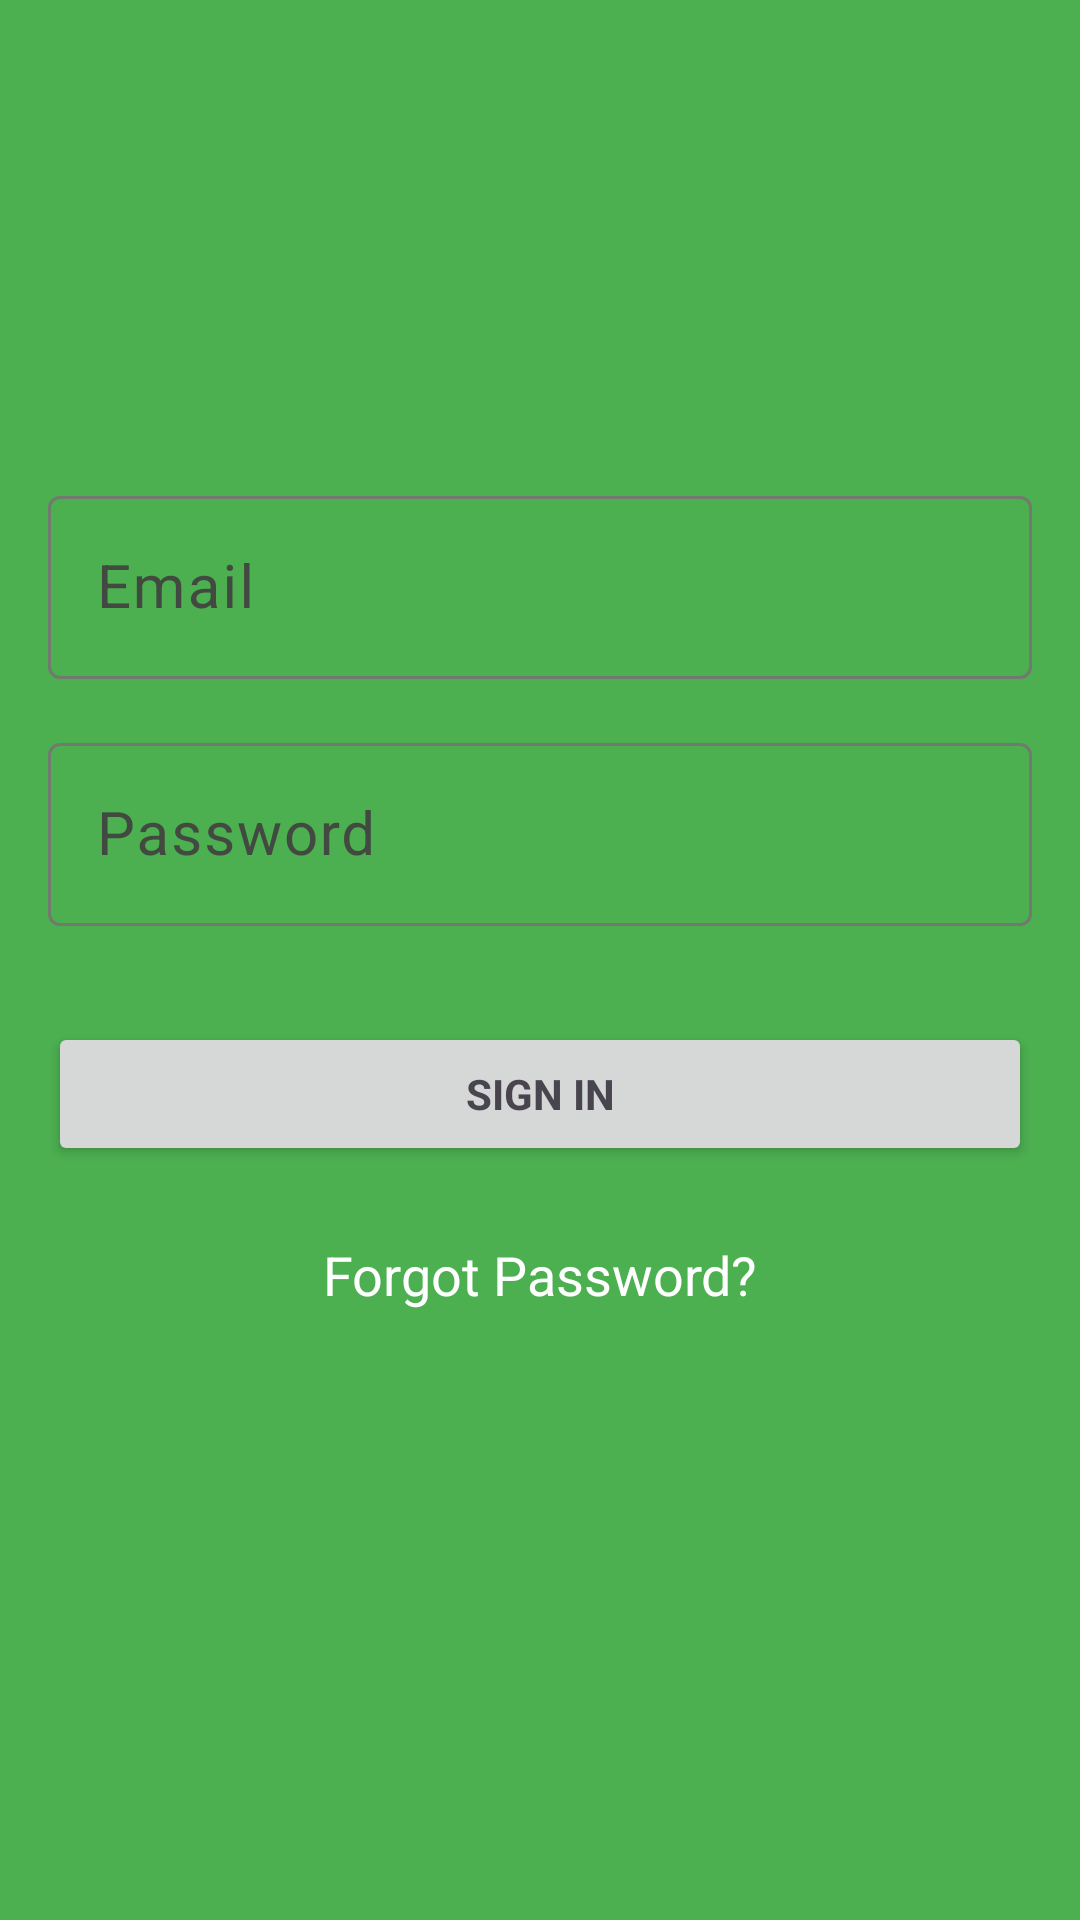

Produce the Android XML layout that renders to this screen, including the resource entries it uses.
<!-- AndroidManifest.xml: application theme AppTheme -->
<!-- res/layout/fragment_login.xml -->
<ScrollView xmlns:android="http://schemas.android.com/apk/res/android"
    android:id="@+id/login_form"
    android:layout_width="match_parent"
    android:layout_height="match_parent"
    android:background="@color/primary">


    <LinearLayout
        android:id="@+id/email_login_form"
        android:layout_width="match_parent"
        android:layout_height="wrap_content"
        android:gravity="center_horizontal"
        android:orientation="vertical"
        android:paddingBottom="@dimen/activity_vertical_margin"
        android:paddingLeft="@dimen/activity_horizontal_margin"
        android:paddingRight="@dimen/activity_horizontal_margin"
        android:paddingTop="@dimen/login_top_margin">


        <TextView
            android:src="@mipmap/ic_launcher"
            android:layout_width="wrap_content"
            android:layout_height="72dp"
            android:layout_marginBottom="24dp"
            android:layout_gravity="center_horizontal" />

        <com.google.android.material.textfield.TextInputLayout
            android:layout_width="match_parent"
            android:layout_height="wrap_content"
            android:textColor="@color/md_white"
            android:layout_marginTop="8dp"
            android:layout_marginBottom="8dp"
            android:theme="@style/TextLabel">

            <EditText
                android:id="@+id/email"
                android:layout_width="match_parent"
                android:layout_height="wrap_content"
                android:hint="@string/prompt_email"
                android:imeActionLabel="@string/action_sign_in_short"
                android:imeOptions="actionUnspecified"
                android:inputType="textEmailAddress"
                android:textColor="@color/md_white"
                android:maxLines="1"
                />

        </com.google.android.material.textfield.TextInputLayout>

        <com.google.android.material.textfield.TextInputLayout
            android:layout_width="match_parent"
            android:layout_height="wrap_content"
            android:textColor="@color/md_white"
            android:layout_marginTop="8dp"
            android:layout_marginBottom="8dp"
            android:theme="@style/TextLabel">

            <EditText
                android:id="@+id/password"
                android:layout_width="match_parent"
                android:layout_height="wrap_content"
                android:hint="@string/prompt_password"
                android:imeActionLabel="@string/action_sign_in_short"
                android:imeOptions="actionUnspecified"
                android:inputType="textPassword"
                android:textColor="@color/md_white"
                android:maxLines="1"
                />

        </com.google.android.material.textfield.TextInputLayout>

        <Button
            android:id="@+id/email_sign_in_button"
            style="?android:textAppearanceSmall"
            android:layout_width="match_parent"
            android:layout_height="wrap_content"
            android:layout_marginTop="24dp"
            android:layout_marginBottom="24dp"
            android:text="@string/action_sign_in"
            android:textStyle="bold" />


        <TextView android:id="@+id/link_signup"
            android:layout_width="fill_parent"
            android:layout_height="wrap_content"
            android:layout_marginBottom="24dp"
            android:text="@string/forgot_password"
            android:gravity="center"
            android:textColor="@color/md_white"
            android:textSize="@dimen/create_account_text_size"/>

    </LinearLayout>
</ScrollView>
<!-- resources referenced by this layout -->
<resources>
  <color name="md_white">#ffffff</color>
  <color name="primary">#4CAF50</color>
  <dimen name="activity_horizontal_margin">16dp</dimen>
  <dimen name="activity_vertical_margin">16dp</dimen>
  <dimen name="create_account_text_size">18sp</dimen>
  <dimen name="login_top_margin">56dp</dimen>
  <string name="action_sign_in">Sign in </string>
  <string name="action_sign_in_short">Sign in</string>
  <string name="forgot_password">Forgot Password?</string>
  <string name="prompt_email">Email</string>
  <string name="prompt_password">Password </string>
  <style name="TextLabel" parent="TextAppearance.AppCompat">
          
          <item name="android:textColorHint">@android:color/white</item>
          <item name="android:textSize">20sp</item>
          
          <item name="colorAccent">@android:color/white</item>
          <item name="colorControlNormal">@android:color/white</item>
          <item name="colorControlActivated">@android:color/white</item>
      </style>
  <color name="md_theme_light_primary">#006E1C</color>
  <color name="md_theme_light_onPrimary">#FFFFFF</color>
  <color name="md_theme_light_primaryContainer">#94F990</color>
  <color name="md_theme_light_onPrimaryContainer">#002204</color>
  <color name="md_theme_light_secondary">#52634F</color>
  <color name="md_theme_light_onSecondary">#FFFFFF</color>
  <color name="md_theme_light_secondaryContainer">#D5E8CF</color>
  <color name="md_theme_light_onSecondaryContainer">#111F0F</color>
  <color name="md_theme_light_tertiary">#38656A</color>
  <color name="md_theme_light_onTertiary">#FFFFFF</color>
  <color name="md_theme_light_tertiaryContainer">#BCEBF0</color>
  <color name="md_theme_light_onTertiaryContainer">#002023</color>
  <color name="md_theme_light_error">#BA1A1A</color>
  <color name="md_theme_light_errorContainer">#FFDAD6</color>
  <color name="md_theme_light_onError">#FFFFFF</color>
  <color name="md_theme_light_onErrorContainer">#410002</color>
  <color name="md_theme_light_background">#FCFDF6</color>
  <color name="md_theme_light_onBackground">#1A1C19</color>
  <color name="md_theme_light_surface">#FCFDF6</color>
  <color name="md_theme_light_onSurface">#1A1C19</color>
  <color name="md_theme_light_surfaceVariant">#DEE5D8</color>
  <color name="md_theme_light_onSurfaceVariant">#424940</color>
  <color name="md_theme_light_outline">#72796F</color>
  <color name="md_theme_light_inverseOnSurface">#F0F1EB</color>
  <color name="md_theme_light_inverseSurface">#2F312D</color>
  <color name="md_theme_light_inversePrimary">#78DC77</color>
  <color name="md_black_1000">#000000</color>
</resources>
